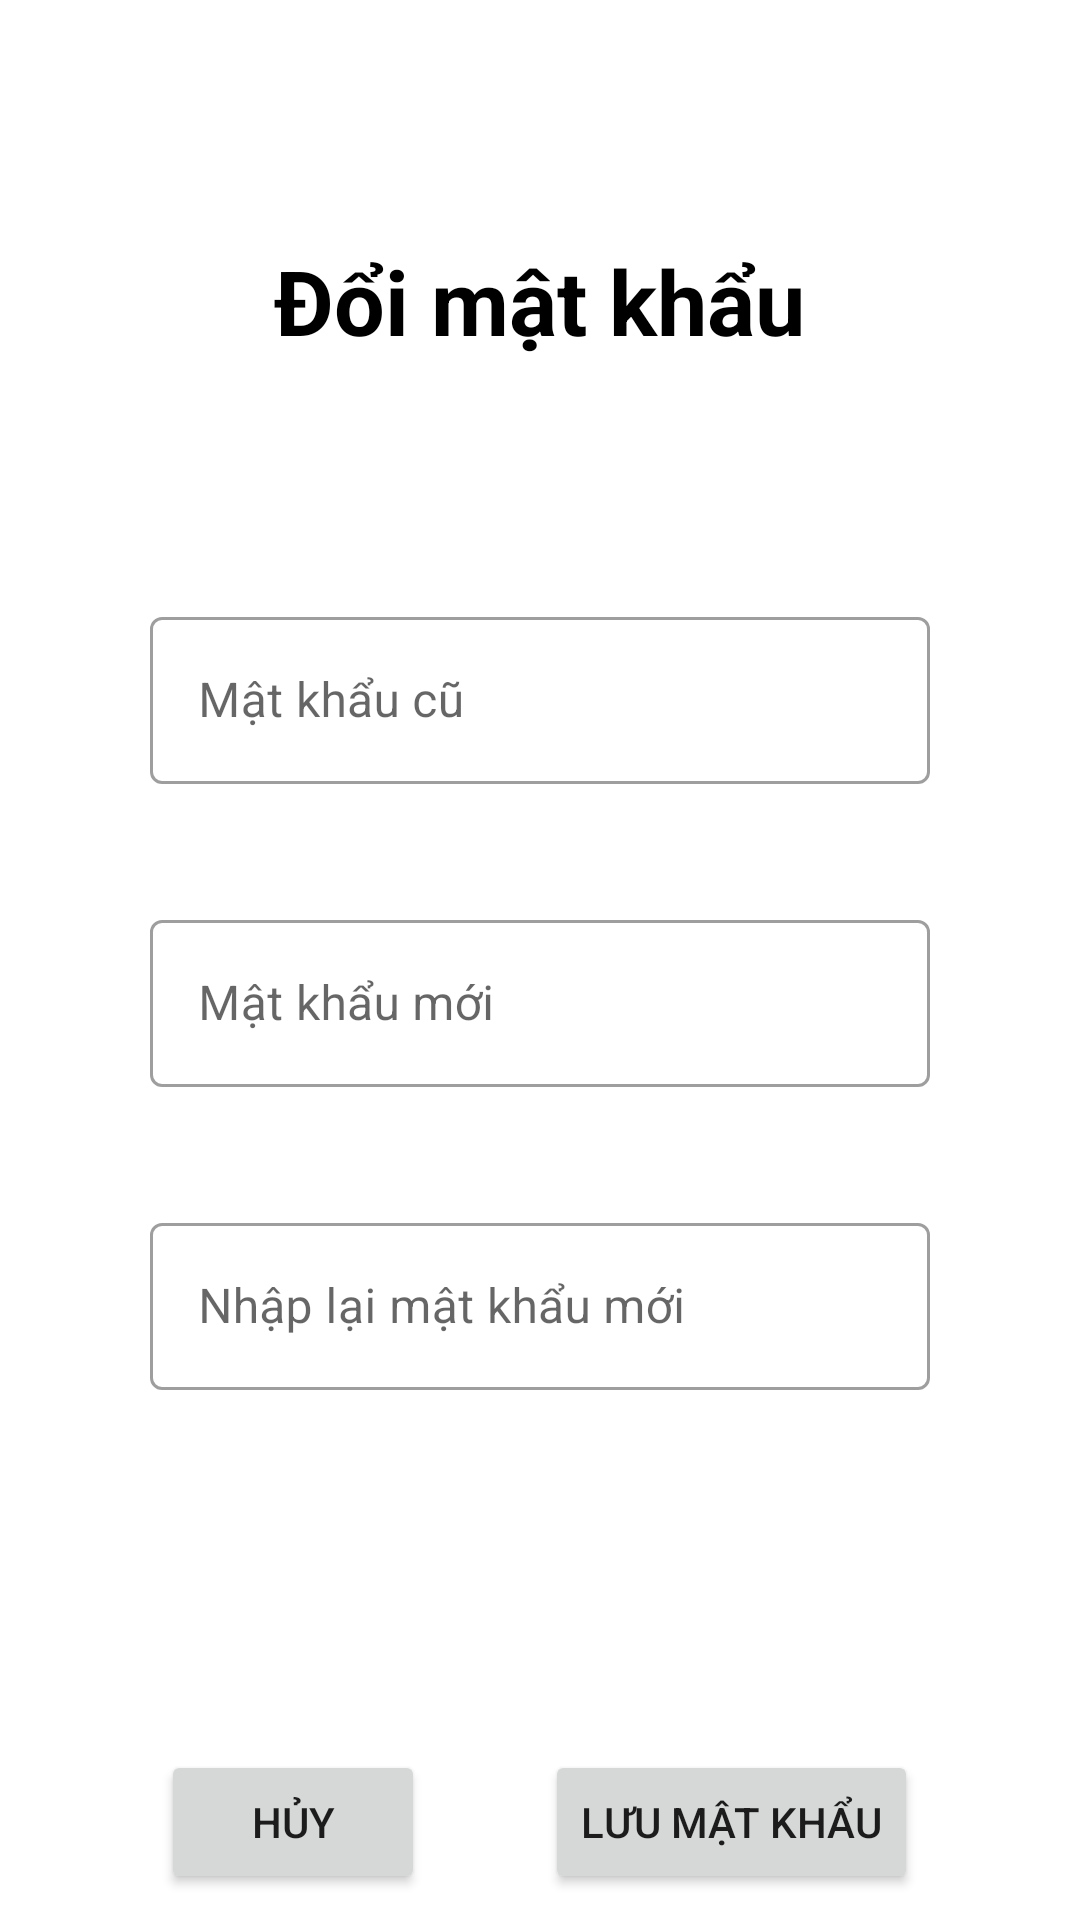

Layout XML and referenced resources for this Android screen:
<!-- AndroidManifest.xml: application theme Theme.SP23_N5_QuanLyBaiGuiXeMayHappy -->
<!-- res/layout/frag_doimatkhau.xml -->
<?xml version="1.0" encoding="utf-8"?>
<LinearLayout xmlns:android="http://schemas.android.com/apk/res/android"
    android:layout_width="match_parent"
    android:layout_height="match_parent"
    android:orientation="vertical">
    <TextView
        android:layout_width="wrap_content"
        android:layout_height="wrap_content"
        android:text="Đổi mật khẩu"
        android:textSize="30dp"
        android:textColor="@color/black"
        android:layout_gravity="center"
        android:layout_marginTop="80dp"
        android:textStyle="bold"/>
    <com.google.android.material.textfield.TextInputLayout
        android:id="@+id/input_edt_pass_cu"
        style="@style/Widget.MaterialComponents.TextInputLayout.OutlinedBox"
        android:layout_width="match_parent"
        android:layout_height="wrap_content"
        android:layout_marginTop="80dp"
        android:layout_marginRight="50dp"
        android:layout_marginLeft="50dp"
        android:hint="Mật khẩu cũ">
        <com.google.android.material.textfield.TextInputEditText
            android:layout_width="match_parent"
            android:layout_height="wrap_content"
            android:inputType="textPassword"
            android:maxLines="1" />
    </com.google.android.material.textfield.TextInputLayout>
    <com.google.android.material.textfield.TextInputLayout
        android:id="@+id/input_edit_pass_moi"
        style="@style/Widget.MaterialComponents.TextInputLayout.OutlinedBox"
        android:layout_width="match_parent"
        android:layout_height="wrap_content"
        android:layout_marginTop="40dp"
        android:layout_marginRight="50dp"
        android:layout_marginLeft="50dp"
        android:hint="Mật khẩu mới"
        >
        <com.google.android.material.textfield.TextInputEditText
            android:layout_width="match_parent"
            android:layout_height="wrap_content"
            android:inputType="textPassword"
            android:maxLines="1"/>
    </com.google.android.material.textfield.TextInputLayout>
    <com.google.android.material.textfield.TextInputLayout
        android:id="@+id/input_edit_pass_moi2"
        style="@style/Widget.MaterialComponents.TextInputLayout.OutlinedBox"
        android:layout_width="match_parent"
        android:layout_height="wrap_content"
        android:layout_marginTop="40dp"
        android:layout_marginRight="50dp"
        android:layout_marginLeft="50dp"
        android:hint="Nhập lại mật khẩu mới"
        >

        <com.google.android.material.textfield.TextInputEditText
            android:layout_width="match_parent"
            android:layout_height="wrap_content"
            android:inputType="textPassword"
            android:maxLines="1" />
    </com.google.android.material.textfield.TextInputLayout>
    <LinearLayout
        android:layout_width="match_parent"
        android:layout_height="wrap_content"
        android:layout_marginTop="120dp"
        android:orientation="horizontal"
        android:gravity="center">
        <Button
            android:id="@+id/btn_Huy_doiMK"
            android:layout_width="wrap_content"
            android:layout_height="wrap_content"
            android:layout_marginRight="40dp"
            android:text="Hủy"/>
        <Button
            android:id="@+id/btn_luu_doiMK"
            android:layout_width="wrap_content"
            android:layout_height="wrap_content"
            android:text="Lưu mật khẩu"/>
    </LinearLayout>
</LinearLayout>
<!-- resources referenced by this layout -->
<resources>
  <color name="black">#FF000000</color>
  <style name="Theme.SP23_N5_QuanLyBaiGuiXeMayHappy" parent="Theme.MaterialComponents.DayNight.DarkActionBar">
          
          <item name="colorPrimary">@color/purple_500</item>
          <item name="colorPrimaryVariant">@color/purple_700</item>
          <item name="colorOnPrimary">@color/white</item>
          
          <item name="colorSecondary">@color/teal_200</item>
          <item name="colorSecondaryVariant">@color/teal_700</item>
          <item name="colorOnSecondary">@color/black</item>
          
          <item name="android:statusBarColor">?attr/colorPrimaryVariant</item>
          
          <item name="windowActionBar">false</item>
          <item name="windowNoTitle">true</item>
      </style>
  <color name="purple_500">#FF6200EE</color>
  <color name="purple_700">#FF3700B3</color>
  <color name="white">#FFFFFFFF</color>
  <color name="teal_200">#FF03DAC5</color>
  <color name="teal_700">#FF018786</color>
</resources>
